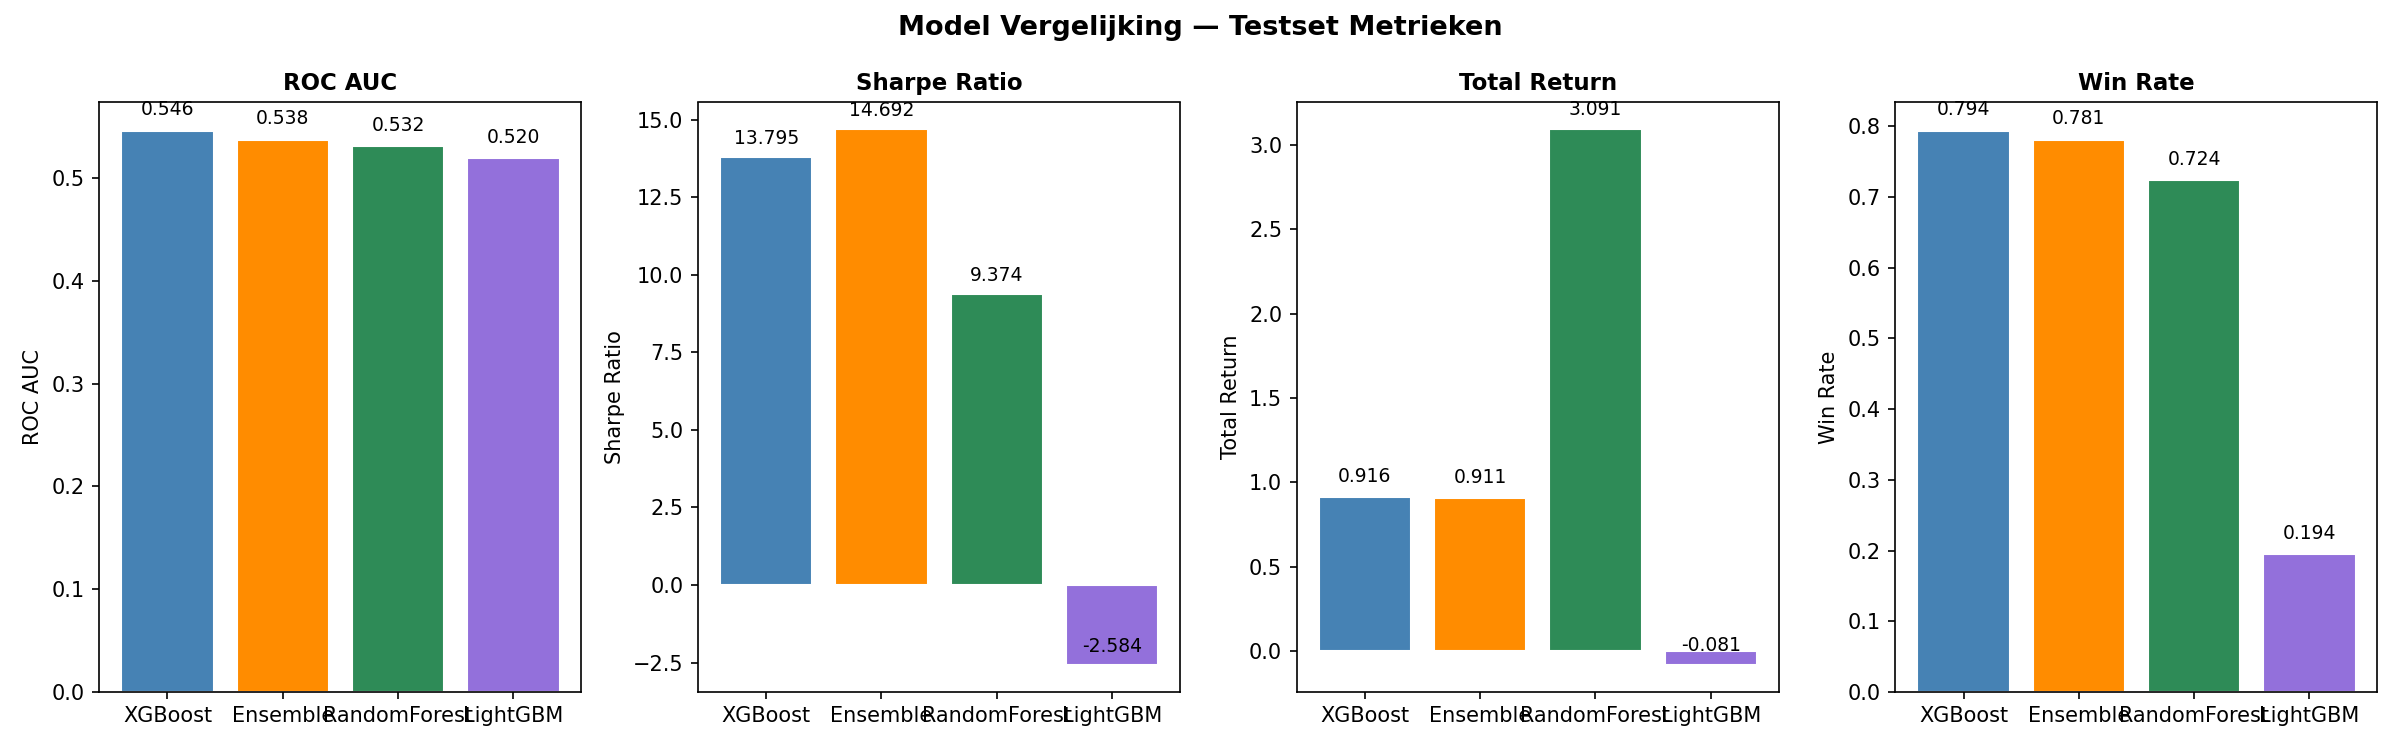

The data file committed next to this chart (first rows):
model, opt_threshold, opt_short_thr, roc_auc, precision_long, recall_long, f1_long, sharpe_ratio, total_return, win_rate, n_trades, n_long
XGBoost, 0.65, 0.0, 0.5465, 0.4822, 0.1883, 0.2708, 13.79, 0.9165, 0.7941, 34, 34
Ensemble, 0.65, 0.0, 0.5378, 0.5732, 0.1271, 0.208, 14.69, 0.9111, 0.7812, 32, 32
RandomForest, 0.65, 0.0, 0.5316, 0.0, 0.0, 0.0, 9.374, 3.091, 0.7241, 145, 145
LightGBM, 0.65, 0.0, 0.5196, 0.6075, 0.1048, 0.1788, -2.584, -0.081, 0.1944, 36, 36
